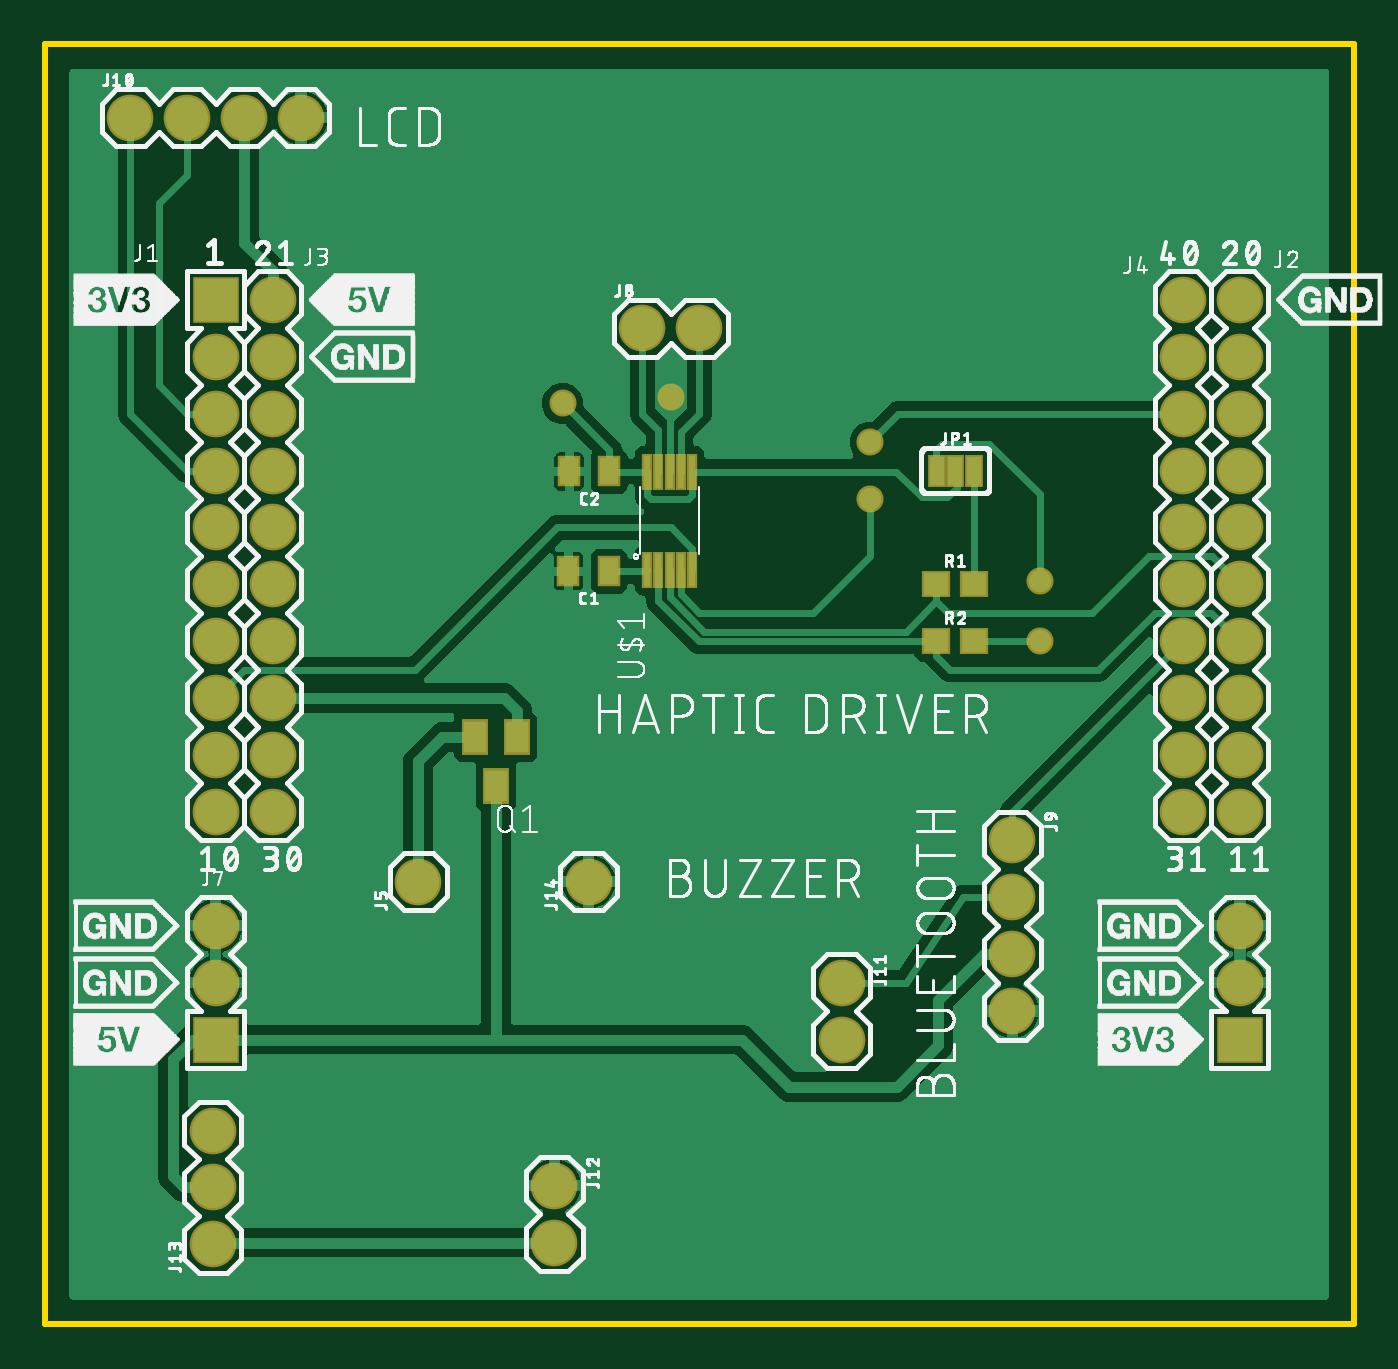
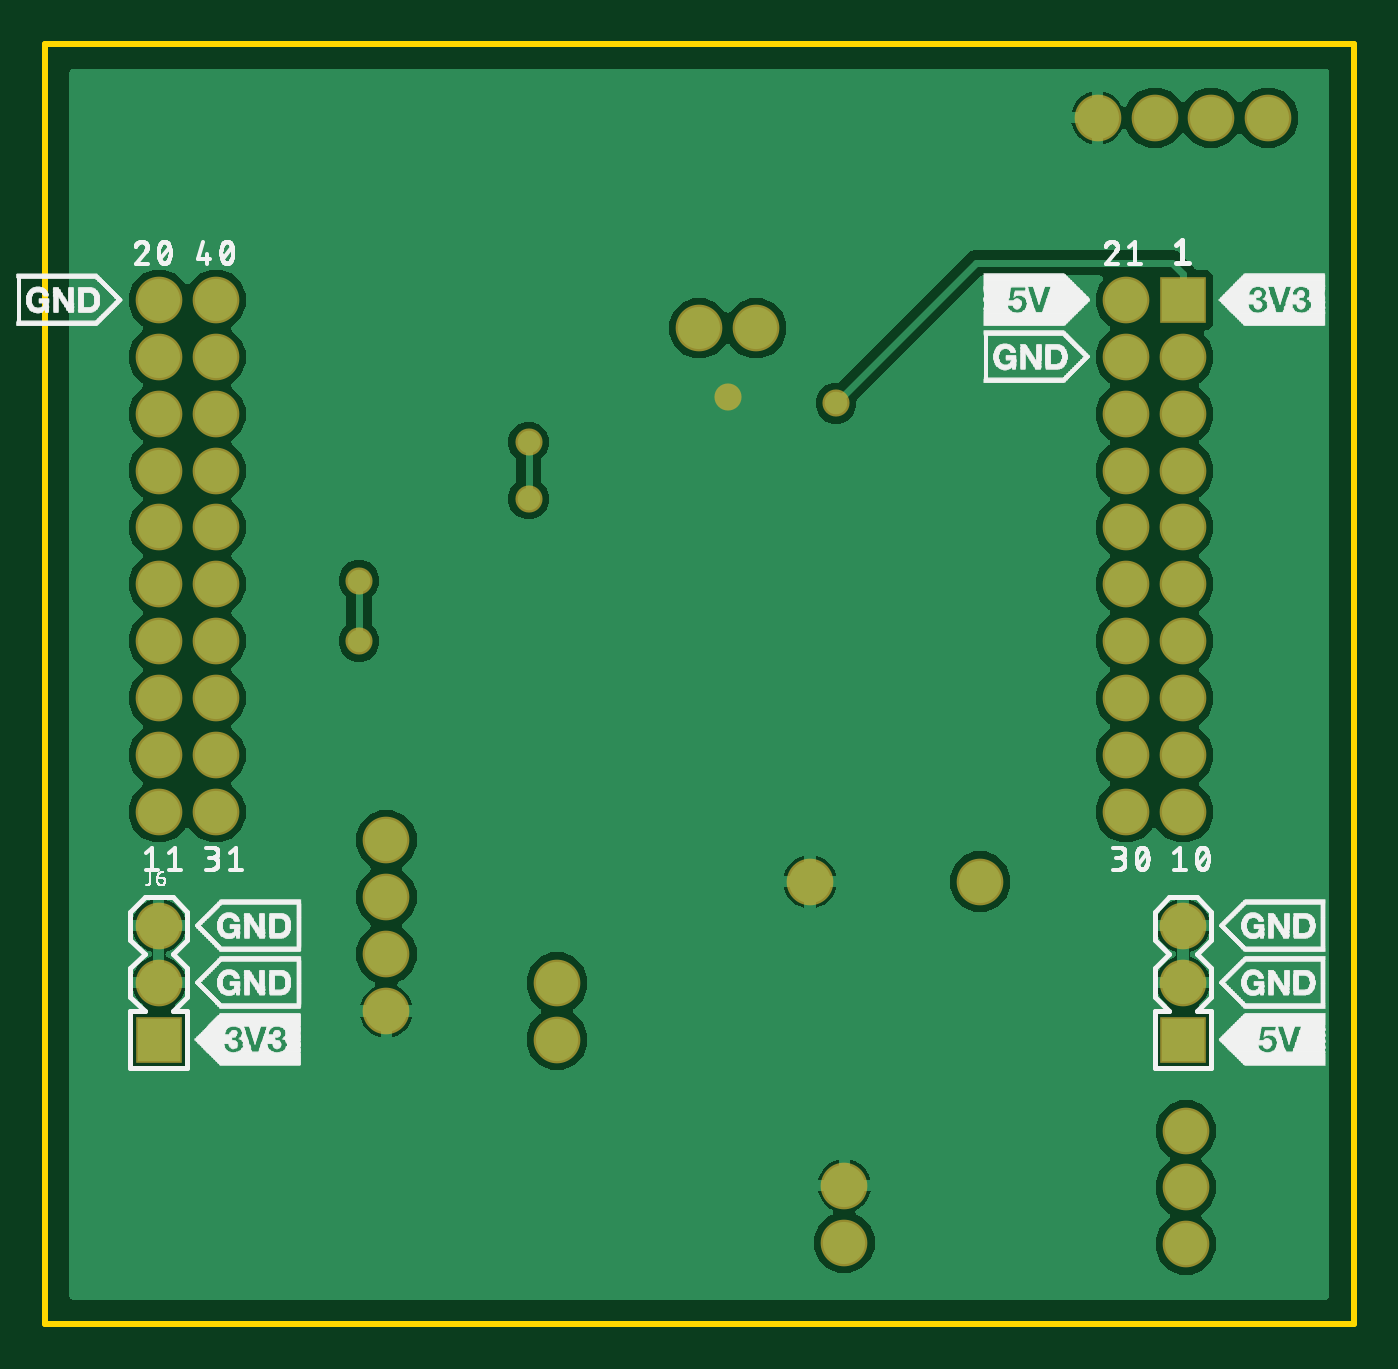
Circuit board: 8 layer files. Board 58.4 x 57.1 mm.
- bottom_copper: copper_bottom.gbr (66431 bytes)
- top_copper: copper_top.gbr (97481 bytes)
- outline: profile.gbr (219 bytes)
- bottom_silk: silkscreen_bottom.gbr (203475 bytes)
- top_silk: silkscreen_top.gbr (301880 bytes)
- bottom_mask: soldermask_bottom.gbr (1573 bytes)
- top_mask: soldermask_top.gbr (2196 bytes)
- paste: solderpaste_top.gbr (728 bytes)

=== bottom_copper: copper_bottom.gbr (66431 bytes, source omitted) ===
=== top_copper: copper_top.gbr (97481 bytes, source omitted) ===
=== outline: profile.gbr ===
G04 EAGLE Gerber RS-274X export*
G75*
%MOMM*%
%FSLAX34Y34*%
%LPD*%
%IN*%
%IPPOS*%
%AMOC8*
5,1,8,0,0,1.08239X$1,22.5*%
G01*
%ADD10C,0.254000*%


D10*
X0Y0D02*
X584200Y0D01*
X584200Y571500D01*
X0Y571500D01*
X0Y0D01*
M02*

=== bottom_silk: silkscreen_bottom.gbr (203475 bytes, source omitted) ===
=== top_silk: silkscreen_top.gbr (301880 bytes, source omitted) ===
=== bottom_mask: soldermask_bottom.gbr ===
G04 EAGLE Gerber RS-274X export*
G75*
%MOMM*%
%FSLAX34Y34*%
%LPD*%
%INSoldermask Bottom*%
%IPPOS*%
%AMOC8*
5,1,8,0,0,1.08239X$1,22.5*%
G01*
%ADD10R,2.082800X2.082800*%
%ADD11C,2.082800*%
%ADD12C,1.209600*%


D10*
X76200Y457200D03*
D11*
X76200Y431800D03*
X76200Y406400D03*
X76200Y381000D03*
X76200Y355600D03*
X76200Y330200D03*
X76200Y304800D03*
X76200Y279400D03*
X76200Y254000D03*
X76200Y228600D03*
X533400Y431800D03*
X533400Y406400D03*
X533400Y381000D03*
X533400Y355600D03*
X533400Y330200D03*
X533400Y304800D03*
X533400Y279400D03*
X533400Y254000D03*
X533400Y457200D03*
X533400Y228600D03*
X101600Y431800D03*
X101600Y406400D03*
X101600Y381000D03*
X101600Y355600D03*
X101600Y330200D03*
X101600Y304800D03*
X101600Y279400D03*
X101600Y254000D03*
X101600Y228600D03*
X101600Y457200D03*
X508000Y431800D03*
X508000Y406400D03*
X508000Y381000D03*
X508000Y355600D03*
X508000Y330200D03*
X508000Y304800D03*
X508000Y279400D03*
X508000Y254000D03*
X508000Y457200D03*
X508000Y228600D03*
D10*
X533400Y127000D03*
D11*
X533400Y152400D03*
X533400Y177800D03*
D10*
X76200Y127000D03*
D11*
X76200Y152400D03*
X76200Y177800D03*
X266700Y444500D03*
X292100Y444500D03*
X431800Y215900D03*
X431800Y190500D03*
X431800Y165100D03*
X431800Y139700D03*
X38100Y538480D03*
X63500Y538480D03*
X88900Y538480D03*
X114300Y538480D03*
X355600Y152400D03*
X355600Y127000D03*
X227330Y61773D03*
X227330Y36373D03*
X74930Y35560D03*
X74930Y60960D03*
X74930Y86360D03*
X166660Y197492D03*
X242660Y197492D03*
D12*
X231117Y411021D03*
X368300Y393700D03*
X368300Y368300D03*
X443967Y304800D03*
X444017Y331800D03*
X279400Y414020D03*
M02*

=== top_mask: soldermask_top.gbr ===
G04 EAGLE Gerber RS-274X export*
G75*
%MOMM*%
%FSLAX34Y34*%
%LPD*%
%INSoldermask Top*%
%IPPOS*%
%AMOC8*
5,1,8,0,0,1.08239X$1,22.5*%
G01*
%ADD10R,2.082800X2.082800*%
%ADD11C,2.082800*%
%ADD12R,0.838200X1.473200*%
%ADD13R,1.303200X1.203200*%
%ADD14R,0.503200X1.653200*%
%ADD15R,1.203200X1.603200*%
%ADD16R,1.003200X1.403200*%
%ADD17C,1.209600*%


D10*
X76200Y457200D03*
D11*
X76200Y431800D03*
X76200Y406400D03*
X76200Y381000D03*
X76200Y355600D03*
X76200Y330200D03*
X76200Y304800D03*
X76200Y279400D03*
X76200Y254000D03*
X76200Y228600D03*
X533400Y431800D03*
X533400Y406400D03*
X533400Y381000D03*
X533400Y355600D03*
X533400Y330200D03*
X533400Y304800D03*
X533400Y279400D03*
X533400Y254000D03*
X533400Y457200D03*
X533400Y228600D03*
X101600Y431800D03*
X101600Y406400D03*
X101600Y381000D03*
X101600Y355600D03*
X101600Y330200D03*
X101600Y304800D03*
X101600Y279400D03*
X101600Y254000D03*
X101600Y228600D03*
X101600Y457200D03*
X508000Y431800D03*
X508000Y406400D03*
X508000Y381000D03*
X508000Y355600D03*
X508000Y330200D03*
X508000Y304800D03*
X508000Y279400D03*
X508000Y254000D03*
X508000Y457200D03*
X508000Y228600D03*
D10*
X533400Y127000D03*
D11*
X533400Y152400D03*
X533400Y177800D03*
D10*
X76200Y127000D03*
D11*
X76200Y152400D03*
X76200Y177800D03*
X266700Y444500D03*
X292100Y444500D03*
D12*
X398272Y381000D03*
X406400Y381000D03*
X414528Y381000D03*
D13*
X397900Y330200D03*
X414900Y330200D03*
X397900Y304800D03*
X414900Y304800D03*
D14*
X288800Y336550D03*
X288800Y380550D03*
X283800Y380550D03*
X283800Y336550D03*
X278800Y336550D03*
X273800Y336550D03*
X268800Y336550D03*
X278800Y380550D03*
X273800Y380550D03*
X268800Y380550D03*
D11*
X431800Y215900D03*
X431800Y190500D03*
X431800Y165100D03*
X431800Y139700D03*
X38100Y538480D03*
X63500Y538480D03*
X88900Y538480D03*
X114300Y538480D03*
X355600Y152400D03*
X355600Y127000D03*
X227330Y61773D03*
X227330Y36373D03*
X74930Y35560D03*
X74930Y60960D03*
X74930Y86360D03*
X166660Y197492D03*
X242660Y197492D03*
D15*
X201290Y239964D03*
X191790Y261964D03*
X210790Y261964D03*
D16*
X251646Y336067D03*
X233646Y336067D03*
X251951Y380594D03*
X233951Y380594D03*
D17*
X231117Y411021D03*
X368300Y393700D03*
X368300Y368300D03*
X443967Y304800D03*
X444017Y331800D03*
X279400Y414020D03*
M02*

=== paste: solderpaste_top.gbr ===
G04 EAGLE Gerber RS-274X export*
G75*
%MOMM*%
%FSLAX34Y34*%
%LPD*%
%INSolderpaste Top*%
%IPPOS*%
%AMOC8*
5,1,8,0,0,1.08239X$1,22.5*%
G01*
%ADD10R,3.302000X2.235200*%
%ADD11R,1.100000X1.000000*%
%ADD12R,0.300000X1.450000*%
%ADD13R,1.000000X1.400000*%
%ADD14R,0.800000X1.200000*%


D10*
X406400Y381000D03*
D11*
X397900Y330200D03*
X414900Y330200D03*
X397900Y304800D03*
X414900Y304800D03*
D12*
X288800Y336550D03*
X288800Y380550D03*
X283800Y380550D03*
X283800Y336550D03*
X278800Y336550D03*
X273800Y336550D03*
X268800Y336550D03*
X278800Y380550D03*
X273800Y380550D03*
X268800Y380550D03*
D13*
X201290Y239964D03*
X191790Y261964D03*
X210790Y261964D03*
D14*
X251646Y336067D03*
X233646Y336067D03*
X251951Y380594D03*
X233951Y380594D03*
M02*

